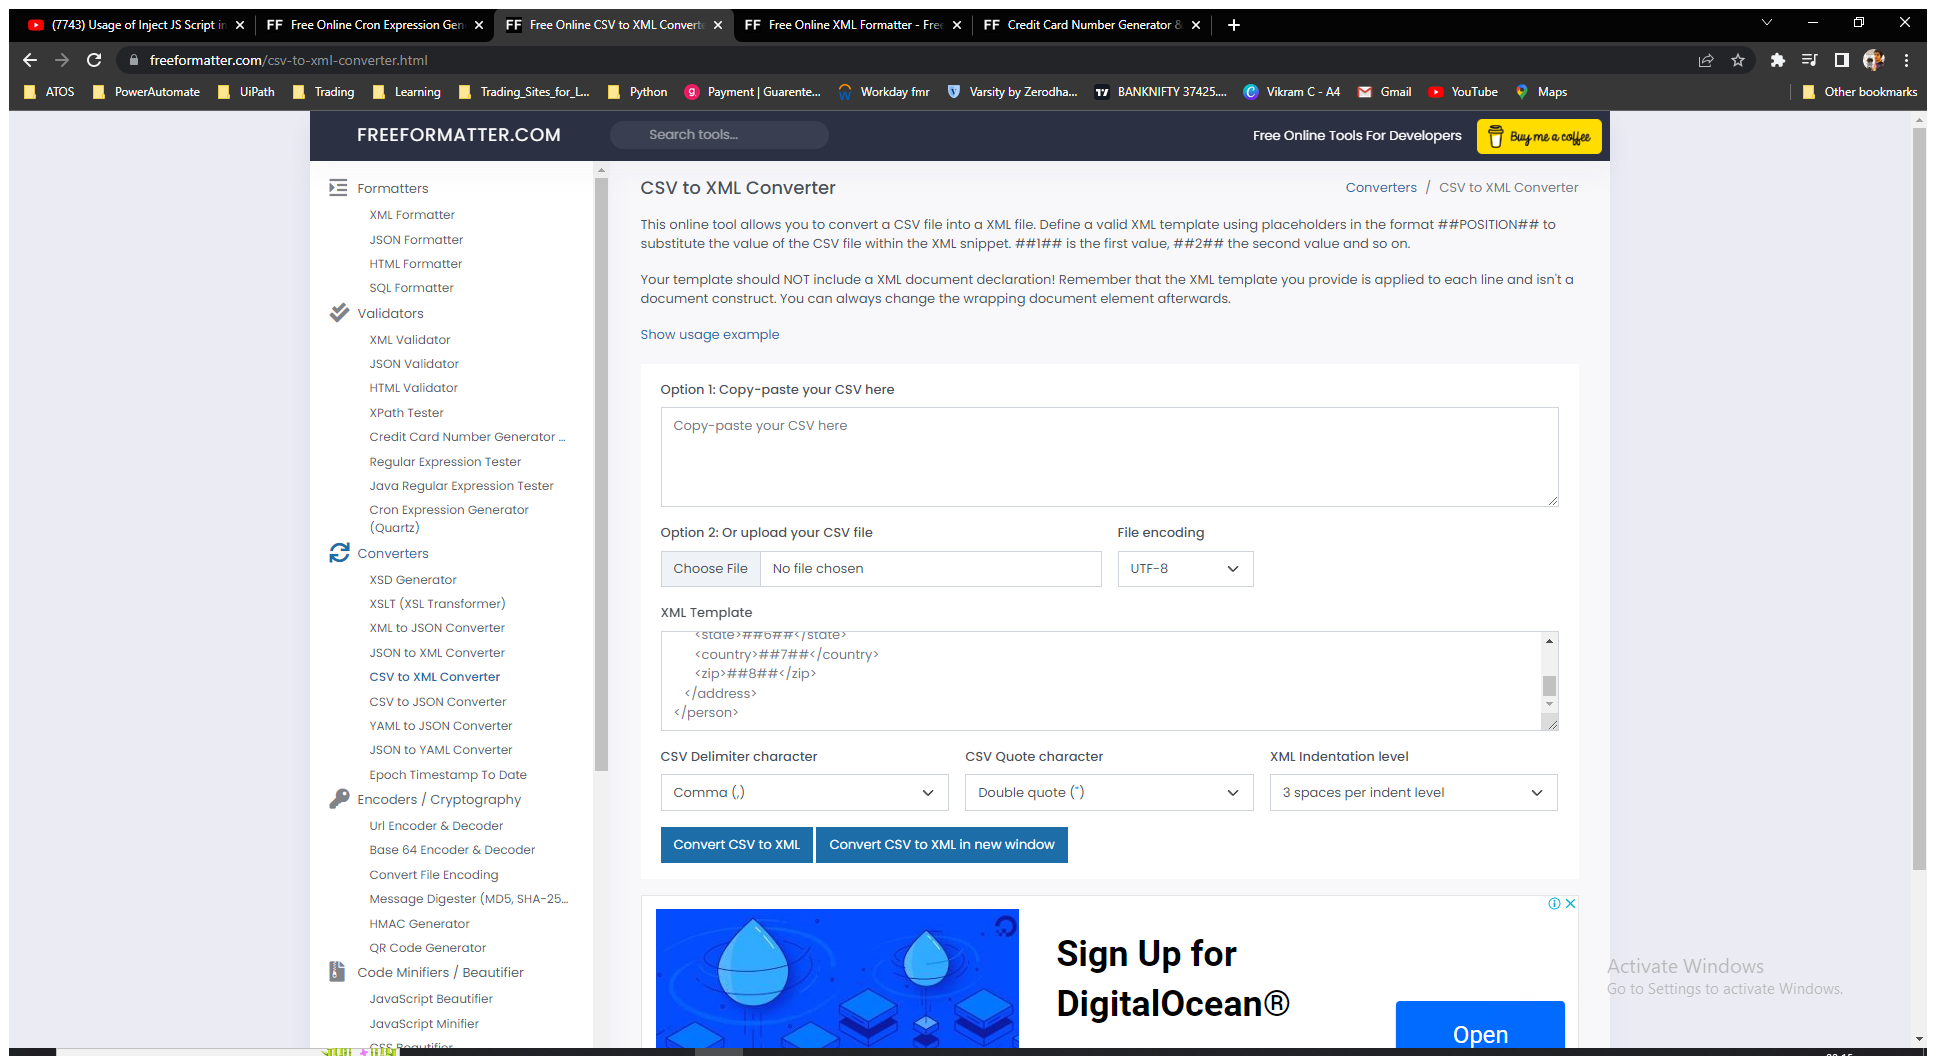
Task: SwitchBetweenBrowserTabsAndWindowTab
Workflow: InjectJSScript

Step 1: Use Browser Chrome: Free Online CSV to XML Converter - FreeFormatter.com in window 'Free Online CSV to XML Converter - FreeFormatter.com' (chrome.exe)
